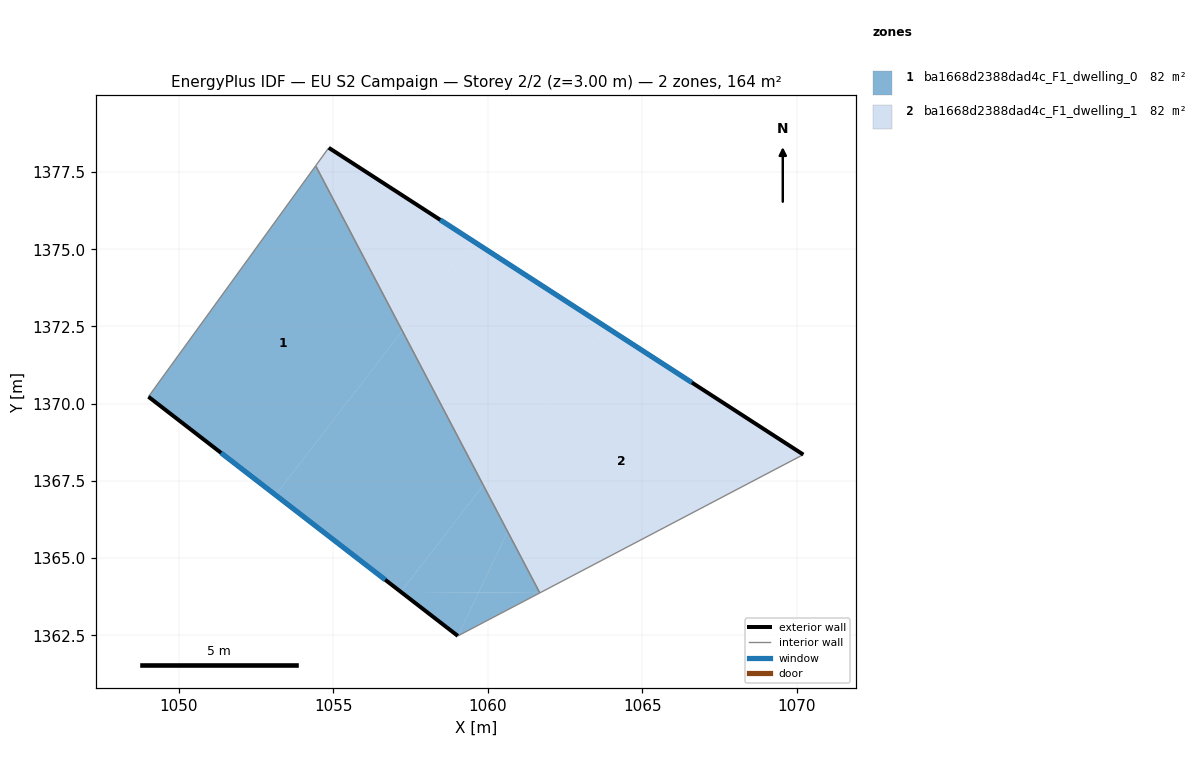
=== STOREY PLAN SPEC (per zone: floor XY polygon, exterior-wall plan segments, windows/doors) ===
zone 1: ba1668d2388dad4c_F1_dwelling_0  (81.8 m²)
  floor: (1057.23, 1372.36) (1059.85, 1367.36) (1057.18, 1363.91) (1053.12, 1367.05)
  floor: (1054.43, 1377.70) (1057.23, 1372.36) (1053.12, 1367.05) (1049.01, 1370.23)
  floor: (1060.64, 1365.85) (1061.68, 1363.87) (1059.70, 1363.89)
  floor: (1059.85, 1367.36) (1060.64, 1365.85) (1059.70, 1363.89) (1057.18, 1363.91)
  floor: (1059.70, 1363.89) (1059.03, 1362.48) (1057.18, 1363.91)
  floor: (1061.68, 1363.87) (1059.03, 1362.48) (1059.70, 1363.89)
  exterior wall: (1049.01, 1370.23) – (1059.03, 1362.48)  [12.7 m]
    window: (1051.36, 1368.41) – (1056.68, 1364.30)  [10.7 m²]
  interior walls: 3
zone 2: ba1668d2388dad4c_F1_dwelling_1  (81.8 m²)
  floor: (1070.21, 1368.35) (1061.68, 1363.87) (1059.85, 1367.36) (1063.82, 1372.49)
  floor: (1063.82, 1372.49) (1059.85, 1367.36) (1057.23, 1372.36) (1059.49, 1375.28)
  floor: (1059.49, 1375.28) (1057.23, 1372.36) (1054.43, 1377.70) (1054.85, 1378.29)
  exterior wall: (1070.22, 1368.35) – (1054.85, 1378.29)  [18.3 m]
    window: (1066.61, 1370.68) – (1058.46, 1375.95)  [15.4 m²]
  interior walls: 3

=== DERIVED (storey summary) ===
Building: EU S2 Campaign
Storey: 2 of 2  (floor level z = 3.00 m)
Storey gross floor area: 163.7 m²
Zones on this storey: 2
  - ba1668d2388dad4c_F1_dwelling_0: floor 81.8 m²; exterior wall 12.7 m (38.0 m²); 1 window(s) 10.7 m²; WWR 28.1%
  - ba1668d2388dad4c_F1_dwelling_1: floor 81.8 m²; exterior wall 18.3 m (54.9 m²); 1 window(s) 15.4 m²; WWR 28.1%
Zone adjacency (shared interzone walls):
  - ba1668d2388dad4c_F1_dwelling_0 ↔ ba1668d2388dad4c_F1_dwelling_1